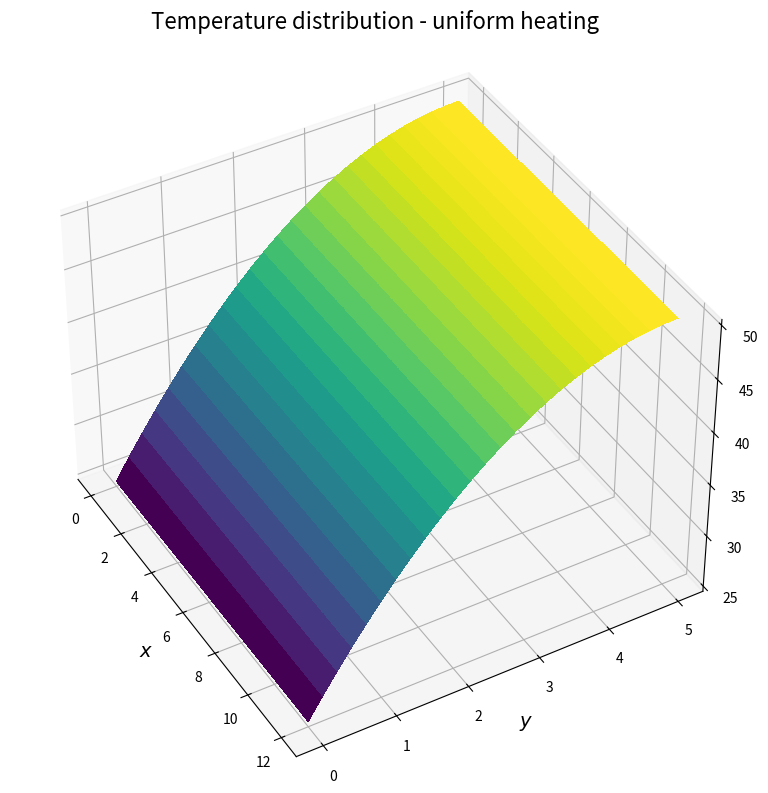

Reproduce this figure in Python.
# -----------------------------------------------------------------------------
# SF2527 Numerical Methods for Differential Equations I
# Computer Exercise 1, Part 4a
#
# Author: Alessio / Tim
# Date: 26 August 2025
# -----------------------------------------------------------------------------

import numpy as np
import scipy.sparse as sp
import scipy.sparse.linalg as spla
from scipy.linalg import solve
import matplotlib.pyplot as plt
from mpl_toolkits.mplot3d import Axes3D
from matplotlib import cm


def create_grid(Lx: float, Ly: float, N: int):
    """
    Creates a grid of coordinates in a rectangular domain
    No of nodes in (x, y) direction: (N+1, M+1)
    First and last nodes are placed on the boundary of the domain
    The step size is taken as equal in each direction

    Parameters
        Lx: length in x direction
        Ly: length in y direction
        N: number of division in the x direction

    Returns:
        X: array of x coordinates
        Y: array of y coordinates
        h: step size
        M: No of steps in y direction (ca)
    """
    x = np.linspace(start=0, stop=Lx, num=N+1)
    h = x[1] - x[0]

    M = int(Ly / h)
    y = np.linspace(start=0, stop=Ly, num=M+1)

    X, Y = np.meshgrid(x, y)

    return X, Y, h, M


def Sn_DN(n: int, h: float) -> sp.csr_matrix:
    """
    One-dimensional finite-difference derivative matrix 
    of size (n+1) x (n+1) solving:
        -u'' = f

    Boundary conditions:
      Start point: Dirichlet (T0 = alpha )
                   (note that this makes the node next to the left
                    boundary behave like a normal interior point)
      End point: Neumann homogeneous 

    For n=4, for example: 

               |  1    0                 |
               |  -1   2   -1            |
    h^2 * Sn = |      -1    2   -1       |
               |           -1    2   -1  |
               |                -2    2  |
    """

    diag_main = np.full(shape=n+1, fill_value=2)
    diag_main[0] = 1    # Dirichlet BC

    diag_lower = np.full(shape=n, fill_value=-1)
    diag_lower[-1] = -2

    diag_upper = np.full(shape=n, fill_value=-1)
    diag_upper[0] = 0

    A = sp.diags(
        diagonals=[diag_lower, diag_main, diag_upper],
        offsets=[-1, 0, 1], shape=(n+1, n+1), format='lil')
    
    return (A.tocsr()) / (h**2)


def Sn_NN(n: int, h: float) -> sp.csr_matrix:
    """
    One-dimensional finite-difference derivative matrix 
    of size (n+1) x (n+1) solving:
        -u'' = f

    Boundary conditions:
      Start point: Neumann homogeneous
      End point: Neumann homogeneous 

    For n=4, for example:

               |  2   -2                 |
               | -1    2   -1            |
    h^2 * Sn = |      -1    2   -1       |
               |           -1    2   -1  |
               |                -2    2  |
    """

    diag_main = np.full(shape=n+1, fill_value=2)

    diag_lower = np.full(shape=n, fill_value=-1)
    diag_lower[-1] = -2

    diag_upper = np.full(shape=n, fill_value=-1)
    diag_upper[0] = -2

    A = sp.diags(
        diagonals=[diag_lower, diag_main, diag_upper],
        offsets=[-1, 0, 1], shape=(n+1, n+1), format='lil')
    
    return (A.tocsr()) / (h**2)


def laplacian_2d(N: int, M: int, h: float) -> sp.csr_matrix:
    """
    Implements formula on slides #7 page 22
    """
    S_N = Sn_NN(n=N, h=h)
    S_M = Sn_DN(n=M, h=h)
    I_M = sp.eye(M+1, format="csr")
    I_N = sp.eye(N+1, format="csr")

    return (sp.kron(I_M, S_N, format="csr") + sp.kron(S_M, I_N, format="csr"))


def f_grid(x: np.ndarray, y: np.ndarray) -> np.ndarray:
    """
    Forcing function f in: -Lapl(u) = f

    Parameters:
        x, y: 2D array of coordinates
    
    Returns:
        2D array of values, shape as input coordinates
    """
    return np.full_like(a=x, fill_value=2)


def get_rhs(X: np.ndarray, Y: np.ndarray, T_ext: float, h: float) -> np.ndarray:
    """
    docstring
    """

    rhs = f_grid(X, Y).ravel(order='C')

    n = X.shape[1] - 1
    rhs[:(n+1)] = T_ext / h**2

    return rhs    


# Define the problem parameters
Lx = 12.0
Ly = 5.0
N = 60
T_EXT = 25.0
F = 2.0
X_PROBE, Y_PROBE = 6.0, 2.0

# Solve PDE
X, Y, h, M = create_grid(Lx, Ly, N)
A = laplacian_2d(N=N, M=M, h=h)
rhs = get_rhs(X=X, Y=Y, T_ext=T_EXT, h=h)
T = spla.spsolve(A=A, b=rhs)
T_grid = T.reshape((M+1,N+1), order='C')

# Plot temperature distribution
fig = plt.figure(figsize=(12, 8))
ax = fig.add_subplot(1, 1, 1, projection='3d')
ax.plot_surface(X=X, Y=Y, Z=T_grid, cmap=cm.viridis, linewidth=0, antialiased=False)
ax.set_xlabel('$x$', fontsize=14)
ax.set_ylabel('$y$', fontsize=14)
ax.view_init(40, -30)
fig.suptitle('Temperature distribution - uniform heating', fontsize=16)
plt.tight_layout()
plt.show()